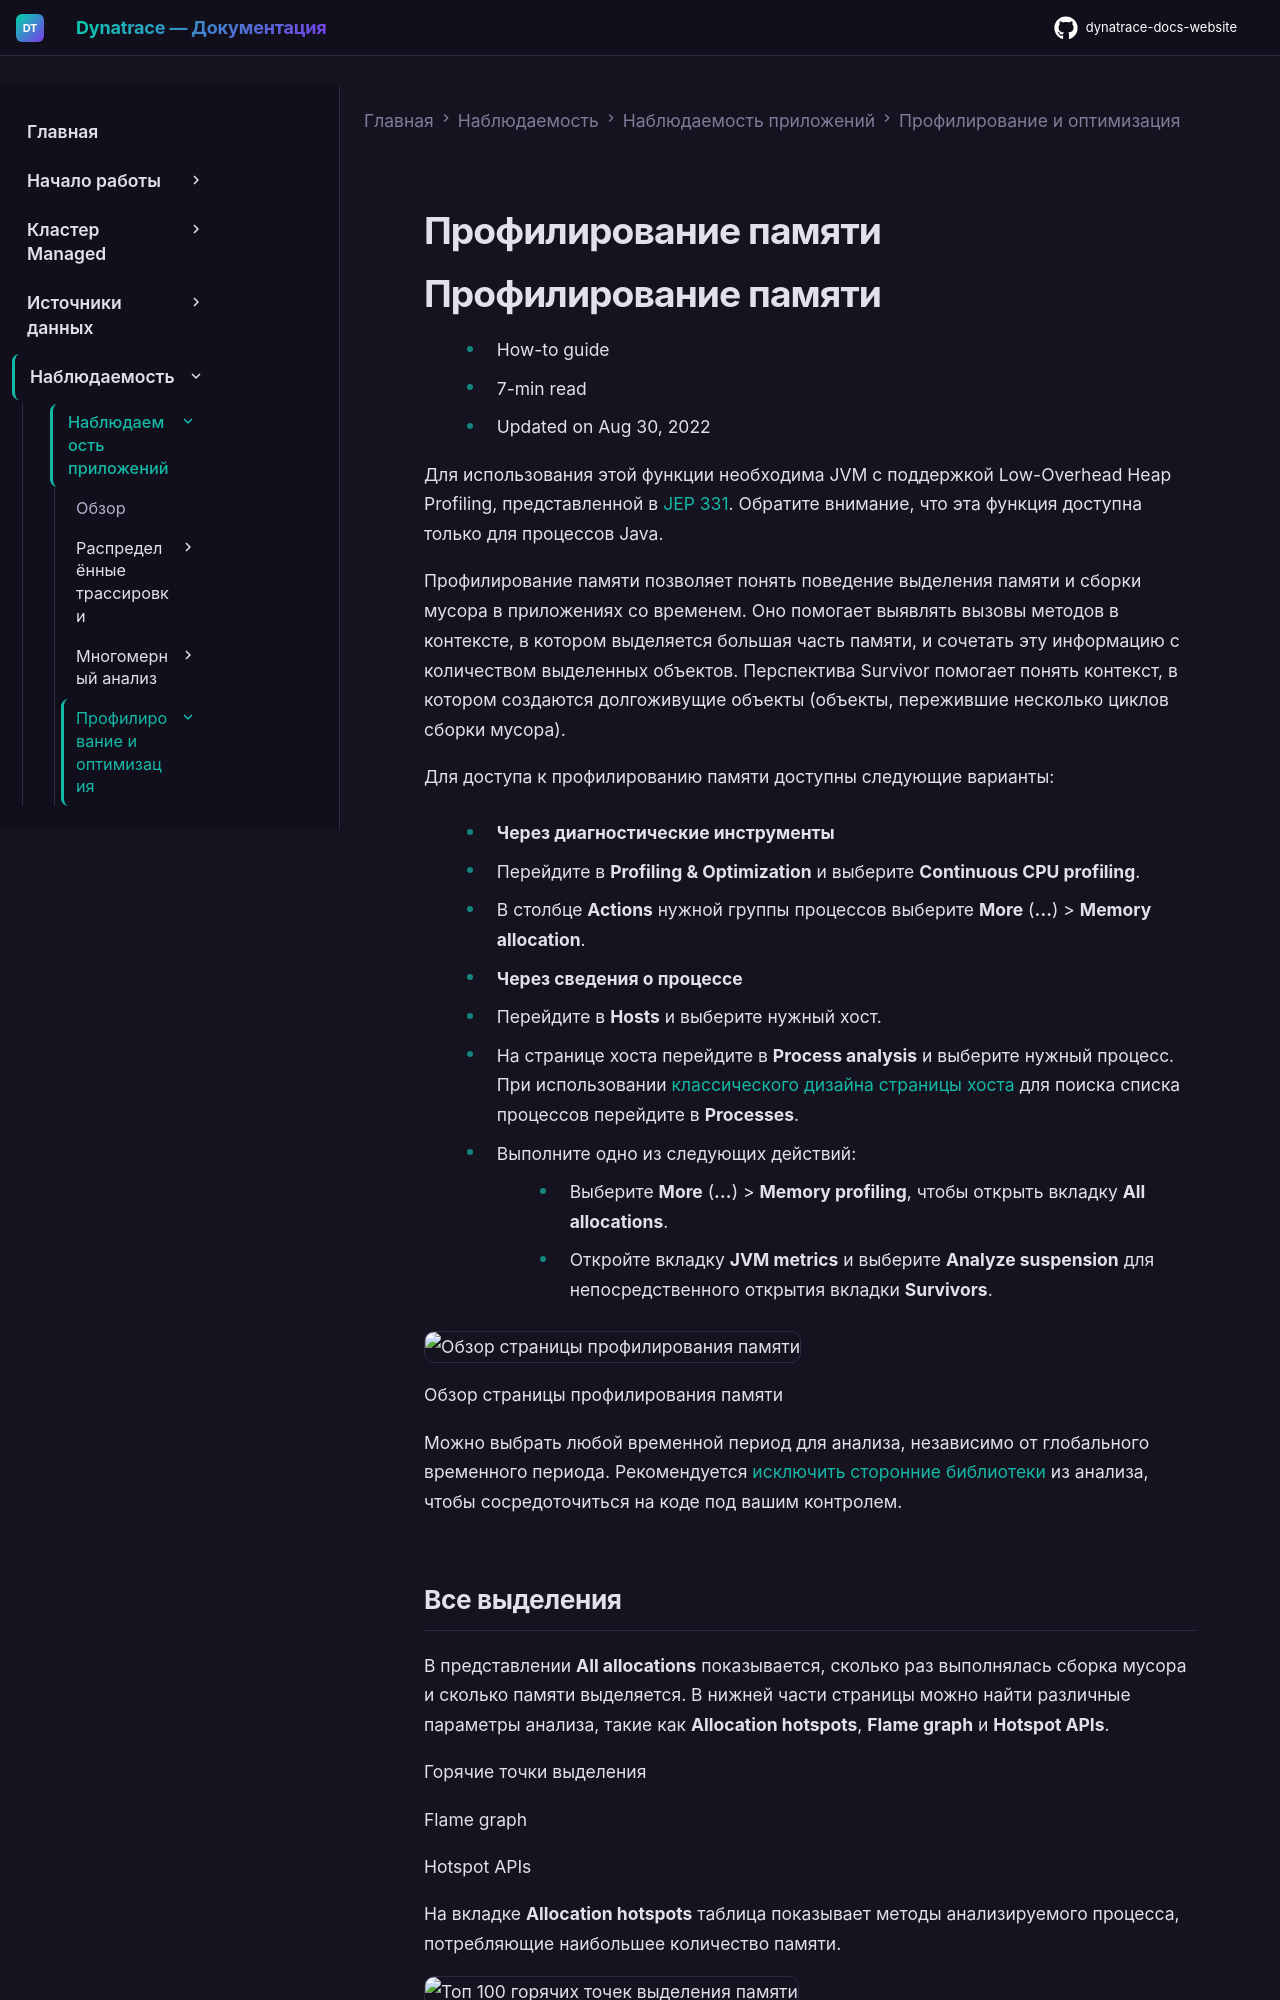

repository: Yerkebulan-Ardabayev/dynatrace-docs-website · page: managed-ru/observe/application-observability/profiling-and-optimization/memory-profiling/index.html · generator: mkdocs

---
title: Профилирование памяти
source: https://docs.dynatrace.com/managed/observe/application-observability/profiling-and-optimization/memory-profiling
scraped: 2026-05-12T11:24:16.624630
---

# Профилирование памяти

# Профилирование памяти

* How-to guide
* 7-min read
* Updated on Aug 30, 2022

Для использования этой функции необходима JVM с поддержкой Low-Overhead Heap Profiling, представленной в [JEP 331](https://openjdk.java.net/jeps/331). Обратите внимание, что эта функция доступна только для процессов Java.

Профилирование памяти позволяет понять поведение выделения памяти и сборки мусора в приложениях со временем. Оно помогает выявлять вызовы методов в контексте, в котором выделяется большая часть памяти, и сочетать эту информацию с количеством выделенных объектов. Перспектива Survivor помогает понять контекст, в котором создаются долгоживущие объекты (объекты, пережившие несколько циклов сборки мусора).

Для доступа к профилированию памяти доступны следующие варианты:

* **Через диагностические инструменты**

  1. Перейдите в **Profiling & Optimization** и выберите **Continuous CPU profiling**.
  2. В столбце **Actions** нужной группы процессов выберите **More** (**…**) > **Memory allocation**.
* **Через сведения о процессе**

  1. Перейдите в **Hosts** и выберите нужный хост.
  2. На странице хоста перейдите в **Process analysis** и выберите нужный процесс.  
     При использовании [классического дизайна страницы хоста](/managed/observe/infrastructure-observability/hosts/monitoring/host-monitoring "Мониторинг хостов с Dynatrace.") для поиска списка процессов перейдите в **Processes**.
  3. Выполните одно из следующих действий:

     + Выберите **More** (**…**) > **Memory profiling**, чтобы открыть вкладку **All allocations**.
     + Откройте вкладку **JVM metrics** и выберите **Analyze suspension** для непосредственного открытия вкладки **Survivors**.

![Обзор страницы профилирования памяти](https://dt-cdn.net/images/memory-profiling-overview-3548-050610ff58.png)

Обзор страницы профилирования памяти

Можно выбрать любой временной период для анализа, независимо от глобального временного периода. Рекомендуется [исключить сторонние библиотеки](#exclude-3rd-party) из анализа, чтобы сосредоточиться на коде под вашим контролем.
